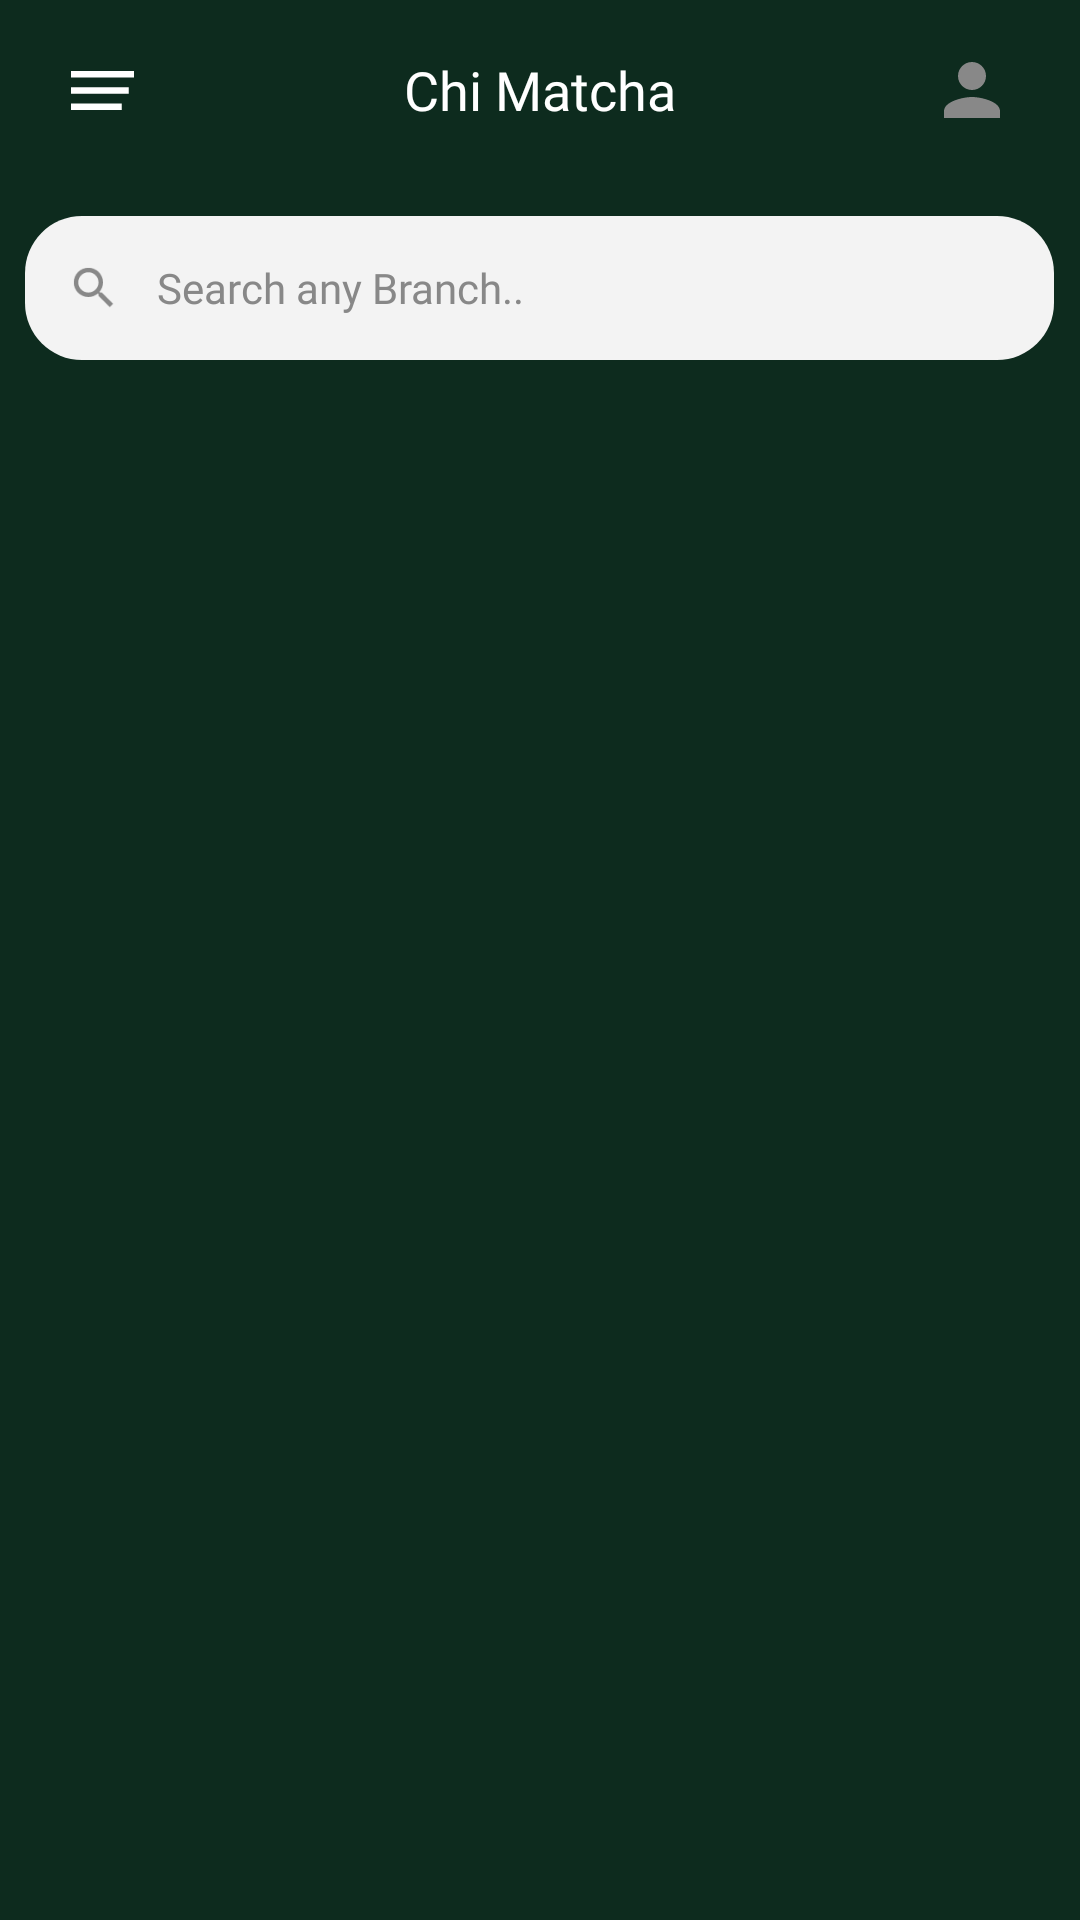

Write the Android layout XML for this screen, with the resource values it uses.
<!-- AndroidManifest.xml: application theme Theme.ChiMatcha -->
<!-- res/layout/activity_branch.xml -->
<?xml version="1.0" encoding="utf-8"?>
<RelativeLayout
    xmlns:android="http://schemas.android.com/apk/res/android"
    android:layout_width="match_parent"
    android:layout_height="match_parent"
    android:background="@color/chimatcha_bg">

    <RelativeLayout
        android:id="@+id/topBar"
        android:layout_width="match_parent"
        android:layout_height="60dp"
        android:paddingStart="16dp"
        android:paddingEnd="16dp"
        android:paddingTop="8dp"
        android:layout_alignParentTop="true"
        android:layout_marginBottom="12dp">

        <ImageButton
            android:id="@+id/hamburgerButton"
            android:layout_width="36dp"
            android:layout_height="36dp"
            android:layout_alignParentStart="true"
            android:layout_centerVertical="true"
            android:src="@drawable/ic_hamburger"
            android:background="@null"
            android:padding="4dp" />

        <TextView
            android:layout_width="wrap_content"
            android:layout_height="wrap_content"
            android:layout_centerInParent="true"
            android:text="Chi Matcha"
            android:textColor="@color/chimatcha_text_white"
            android:textSize="18sp"
            android:fontFamily="@font/montaga_regular" />

        <ImageView
            android:id="@+id/profileIcon"
            android:layout_width="40dp"
            android:layout_height="40dp"
            android:layout_alignParentEnd="true"
            android:layout_centerVertical="true"
            android:src="@drawable/ic_profile"
            android:background="@drawable/social_btn_bg"
            android:padding="6dp" />

    </RelativeLayout>

    <RelativeLayout
        android:id="@+id/searchBarLayout"
        android:layout_width="343dp"
        android:layout_height="48dp"
        android:layout_below="@id/topBar"
        android:layout_centerHorizontal="true"
        android:layout_marginBottom="12dp"
        android:background="@drawable/input_bg">

        <ImageView
            android:layout_width="18dp"
            android:layout_height="18dp"
            android:layout_centerVertical="true"
            android:layout_marginStart="14dp"
            android:src="@drawable/ic_search"
            android:layout_alignParentStart="true" />

        <EditText
            android:id="@+id/searchInput"
            android:layout_width="match_parent"
            android:layout_height="match_parent"
            android:hint="Search any Branch.."
            android:background="@null"
            android:paddingStart="44dp"
            android:paddingEnd="16dp"
            android:textSize="14sp"
            android:textColor="#333333"
            android:textColorHint="@color/chimatcha_text_hint"
            android:fontFamily="@font/montserrat_bold"
            android:inputType="text"
            android:imeOptions="actionSearch"
            android:singleLine="true" />

    </RelativeLayout>

    <androidx.recyclerview.widget.RecyclerView
        android:id="@+id/branchRecycler"
        android:layout_width="match_parent"
        android:layout_height="match_parent"
        android:layout_below="@id/searchBarLayout"
        android:layout_marginTop="4dp"
        android:paddingStart="16dp"
        android:paddingEnd="16dp"
        android:paddingBottom="16dp"
        android:clipToPadding="false" />

    <TextView
        android:id="@+id/noResultsText"
        android:layout_width="wrap_content"
        android:layout_height="wrap_content"
        android:layout_centerInParent="true"
        android:text="No branches found"
        android:textColor="@color/chimatcha_text_hint"
        android:textSize="16sp"
        android:fontFamily="@font/montserrat_regular"
        android:visibility="gone" />

    <LinearLayout
        android:id="@+id/dropdownMenu"
        android:layout_width="160dp"
        android:layout_height="wrap_content"
        android:layout_marginStart="12dp"
        android:layout_marginTop="60dp"
        android:orientation="vertical"
        android:background="@drawable/dropdown_bg"
        android:visibility="gone"
        android:elevation="16dp"
        android:paddingTop="8dp"
        android:paddingBottom="8dp">

        <LinearLayout
            android:id="@+id/menuHome"
            android:layout_width="match_parent"
            android:layout_height="56dp"
            android:orientation="horizontal"
            android:gravity="center_vertical"
            android:paddingLeft="24dp">

            <ImageView
                android:layout_width="20dp"
                android:layout_height="20dp"
                android:src="@drawable/ic_home"
                android:tint="#1B4332"
                android:layout_marginEnd="12dp" />

            <TextView
                android:layout_width="wrap_content"
                android:layout_height="wrap_content"
                android:text="Home"
                android:textColor="#1B4332"
                android:textSize="15sp"
                android:fontFamily="@font/montserrat_medium" />

        </LinearLayout>

        <View
            android:layout_width="match_parent"
            android:layout_height="1dp"
            android:background="#EEEEEE"
            android:layout_marginStart="16dp"
            android:layout_marginEnd="16dp" />

        <LinearLayout
            android:id="@+id/menuItems"
            android:layout_width="match_parent"
            android:layout_height="56dp"
            android:orientation="horizontal"
            android:gravity="center_vertical"
            android:paddingLeft="24dp">

            <ImageView
                android:layout_width="20dp"
                android:layout_height="20dp"
                android:src="@drawable/ic_heart"
                android:tint="#1B4332"
                android:layout_marginEnd="12dp" />

            <TextView
                android:layout_width="wrap_content"
                android:layout_height="wrap_content"
                android:text="Menu"
                android:textColor="#1B4332"
                android:textSize="15sp"
                android:fontFamily="@font/montserrat_medium" />

        </LinearLayout>

        <View
            android:layout_width="match_parent"
            android:layout_height="1dp"
            android:background="#EEEEEE"
            android:layout_marginStart="16dp"
            android:layout_marginEnd="16dp" />

        <LinearLayout
            android:id="@+id/menuBranch"
            android:layout_width="match_parent"
            android:layout_height="56dp"
            android:orientation="horizontal"
            android:gravity="center_vertical"
            android:paddingLeft="24dp">

            <ImageView
                android:layout_width="20dp"
                android:layout_height="20dp"
                android:src="@drawable/ic_branch"
                android:tint="#1B4332"
                android:layout_marginEnd="12dp" />

            <TextView
                android:layout_width="wrap_content"
                android:layout_height="wrap_content"
                android:text="Branch"
                android:textColor="#1B4332"
                android:textSize="15sp"
                android:fontFamily="@font/montserrat_medium" />

        </LinearLayout>

        <View
            android:layout_width="match_parent"
            android:layout_height="1dp"
            android:background="#EEEEEE"
            android:layout_marginStart="16dp"
            android:layout_marginEnd="16dp" />

        <LinearLayout
            android:id="@+id/menuLogout"
            android:layout_width="match_parent"
            android:layout_height="56dp"
            android:orientation="horizontal"
            android:gravity="center_vertical"
            android:paddingLeft="24dp">

            <ImageView
                android:layout_width="20dp"
                android:layout_height="20dp"
                android:src="@drawable/ic_logout"
                android:tint="#1B4332"
                android:layout_marginEnd="12dp" />

            <TextView
                android:layout_width="wrap_content"
                android:layout_height="wrap_content"
                android:text="Log Out"
                android:textColor="#1B4332"
                android:textSize="15sp"
                android:fontFamily="@font/montserrat_medium" />

        </LinearLayout>

    </LinearLayout>

</RelativeLayout>
<!-- resources referenced by this layout -->
<resources>
  <color name="chimatcha_bg">#0D2B1E</color>
  <color name="chimatcha_text_hint">#888888</color>
  <color name="chimatcha_text_white">#FFFFFF</color>
  <!-- drawable ic_branch (drawable) -->
  <?xml version="1.0" encoding="utf-8"?>
  <vector xmlns:android="http://schemas.android.com/apk/res/android"
      android:width="24dp"
      android:height="24dp"
      android:viewportWidth="24"
      android:viewportHeight="24">
      <path android:fillColor="#000000"
          android:pathData="M12,2C8.13,2 5,5.13 5,9c0,5.25 7,13 7,13s7,-7.75 7,-13c0,-3.87-3.13,-7-7,-7zM12,11.5c-1.38,0-2.5,-1.12-2.5,-2.5s1.12,-2.5 2.5,-2.5 2.5,1.12 2.5,2.5-1.12,2.5-2.5,2.5z"/>
  </vector>
  <!-- drawable ic_hamburger (drawable) -->
  <vector xmlns:android="http://schemas.android.com/apk/res/android"
      android:width="21dp"
      android:height="13dp"
      android:viewportWidth="21"
      android:viewportHeight="13">
    <path
        android:pathData="M0,13V10.833H16.917V13H0ZM0,7.583V5.417H19.25V7.583H0ZM0,2.167V0H21V2.167H0Z"
        android:fillColor="#ffffff"/>
  </vector>
  <!-- drawable ic_heart (drawable) -->
  <?xml version="1.0" encoding="utf-8"?>
  <vector xmlns:android="http://schemas.android.com/apk/res/android"
      android:width="24dp"
      android:height="24dp"
      android:viewportWidth="24"
      android:viewportHeight="24">
      <path android:fillColor="#000000" android:pathData="M12,21.35l-1.45,-1.32C5.4,15.36 2,12.28 2,8.5 2,5.42 4.42,3 7.5,3c1.74,0 3.41,0.81 4.5,2.09C13.09,3.81 14.76,3 16.5,3 19.58,3 22,5.42 22,8.5c0,3.78-3.4,6.86-8.55,11.54L12,21.35z"/>
  </vector>
  <!-- drawable ic_logout (drawable) -->
  <?xml version="1.0" encoding="utf-8"?>
  <vector xmlns:android="http://schemas.android.com/apk/res/android"
      android:width="24dp"
      android:height="24dp"
      android:viewportWidth="24"
      android:viewportHeight="24">
      <path android:fillColor="#000000"
          android:pathData="M17,7l-1.41,1.41L18.17,11H8v2h10.17l-2.58,2.58L17,17l5,-5zM4,5h8V3H4c-1.1,0-2,0.9-2,2v14c0,1.1 0.9,2 2,2h8v-2H4V5z"/>
  </vector>
  <!-- drawable ic_profile (drawable) -->
  <?xml version="1.0" encoding="utf-8"?>
  <vector xmlns:android="http://schemas.android.com/apk/res/android"
      android:width="24dp"
      android:height="24dp"
      android:viewportWidth="24"
      android:viewportHeight="24">
      <path android:fillColor="#888888"
          android:pathData="M12,12c2.21,0 4,-1.79 4,-4s-1.79,-4-4,-4-4,1.79-4,4 1.79,4 4,4zM12,14c-2.67,0-8,1.34-8,4v2h16v-2c0,-2.66-5.33,-4-8,-4z"/>
  </vector>
  <!-- drawable ic_search (drawable) -->
  <?xml version="1.0" encoding="utf-8"?>
  <vector xmlns:android="http://schemas.android.com/apk/res/android"
      android:width="24dp"
      android:height="24dp"
      android:viewportWidth="24"
      android:viewportHeight="24">
      <path android:fillColor="#888888"
          android:pathData="M15.5,14h-0.79l-0.28,-0.27C15.41,12.59 16,11.11 16,9.5 16,5.91 13.09,3 9.5,3S3,5.91 3,9.5 5.91,16 9.5,16c1.61,0 3.09,-0.59 4.23,-1.57l0.27,0.28v0.79l5,4.99L20.49,19l-4.99,-5zM9.5,14C7.01,14 5,11.99 5,9.5S7.01,5 9.5,5 14,7.01 14,9.5 11.99,14 9.5,14z"/>
  </vector>
  <!-- drawable input_bg (drawable) -->
  <?xml version="1.0" encoding="utf-8"?>
  <shape xmlns:android="http://schemas.android.com/apk/res/android"
      android:shape="rectangle">
      <solid android:color="@color/chimatcha_input_bg" />
      <corners android:radius="19dp" />
  </shape>
  <color name="chimatcha_input_bg">#F3F3F3</color>
  <color name="chimatcha_primary">#F83758</color>
  <color name="white">#FFFFFFFF</color>
  
      
      xml
</resources>
